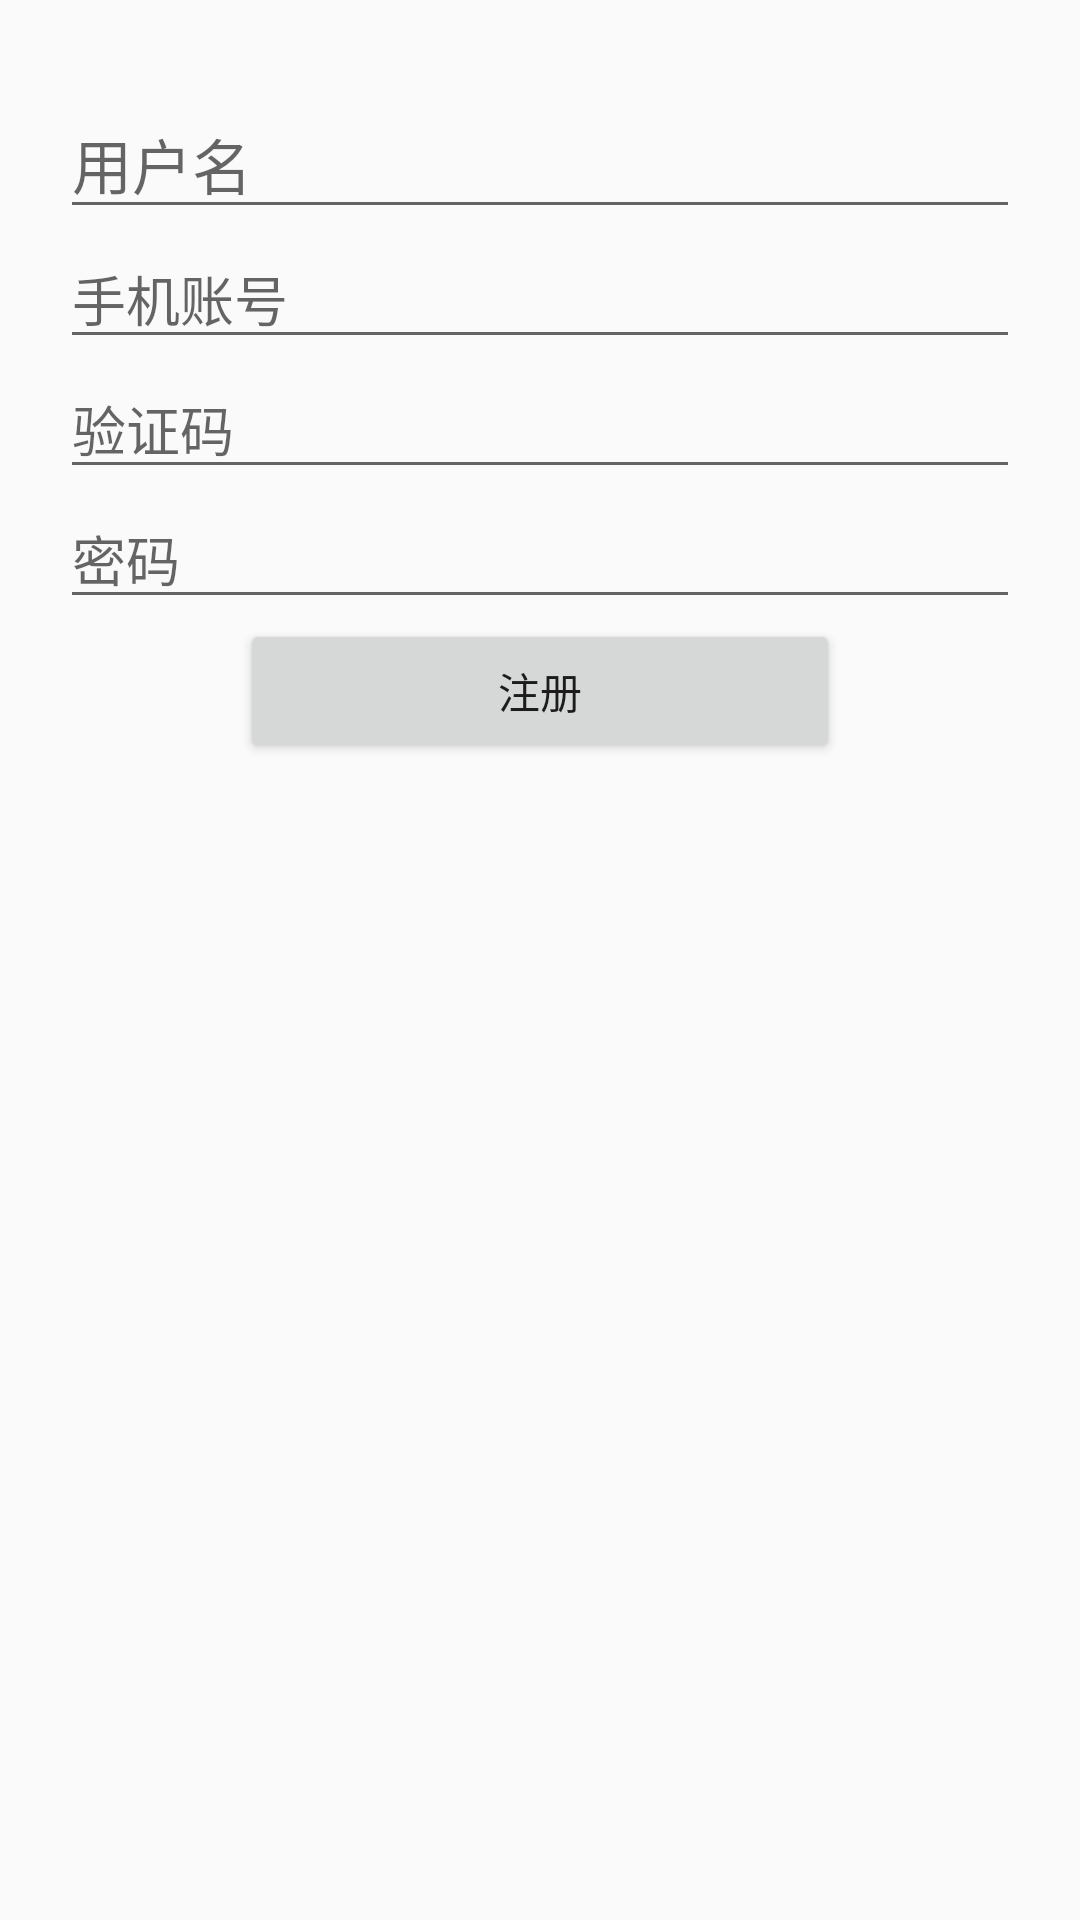

Produce the Android XML layout that renders to this screen, including the resource entries it uses.
<!-- AndroidManifest.xml: activity theme FirstTheme -->
<!-- res/layout/activity_sign_up.xml -->
<?xml version="1.0" encoding="utf-8"?>
<RelativeLayout xmlns:android="http://schemas.android.com/apk/res/android"
    xmlns:tools="http://schemas.android.com/tools"
    android:layout_width="match_parent"
    android:layout_height="match_parent"
    tools:context=".SignUpActivity">

    <EditText
        android:id="@+id/edit_3"
        android:layout_width="match_parent"
        android:layout_height="wrap_content"
        android:layout_marginTop="30dp"
        android:layout_marginLeft="20dp"
        android:layout_marginRight="20dp"
        android:singleLine="true"
        android:hint="@string/username"
        android:textSize="20dp"/>

    <EditText
        android:id="@+id/edit_4"
        android:layout_width="match_parent"
        android:singleLine="true"
        android:layout_height="wrap_content"
        android:layout_marginLeft="20dp"
        android:layout_marginRight="20dp"
        android:layout_below="@id/edit_3"
        android:hint="手机账号"
        android:inputType="number"/>

    <EditText
        android:id="@+id/edit_5"
        android:layout_width="match_parent"
        android:layout_height="wrap_content"
        android:layout_marginLeft="20dp"
        android:layout_marginRight="20dp"
        android:singleLine="true"
        android:hint="验证码"
        android:inputType="number"
        android:layout_below="@id/edit_4"/>

    <EditText
        android:id="@+id/edit_6"
        android:layout_width="match_parent"
        android:layout_height="wrap_content"
        android:layout_marginLeft="20dp"
        android:layout_marginRight="20dp"
        android:singleLine="true"
        android:hint="密码"
        android:layout_below="@id/edit_5"/>

    <Button
        android:id="@+id/button4"
        android:layout_width="200dp"
        android:layout_height="wrap_content"
        android:layout_centerHorizontal="true"
        android:layout_below="@id/edit_6"
        android:text="注册"/>
</RelativeLayout>
<!-- resources referenced by this layout -->
<resources>
  <string name="username">用户名</string>
  <style name="FirstTheme" parent="Theme.AppCompat.Light.NoActionBar">
          <item name="android:windowNoTitle">true</item>
          <item name="android:windowFullscreen">true</item>
      </style>
</resources>
